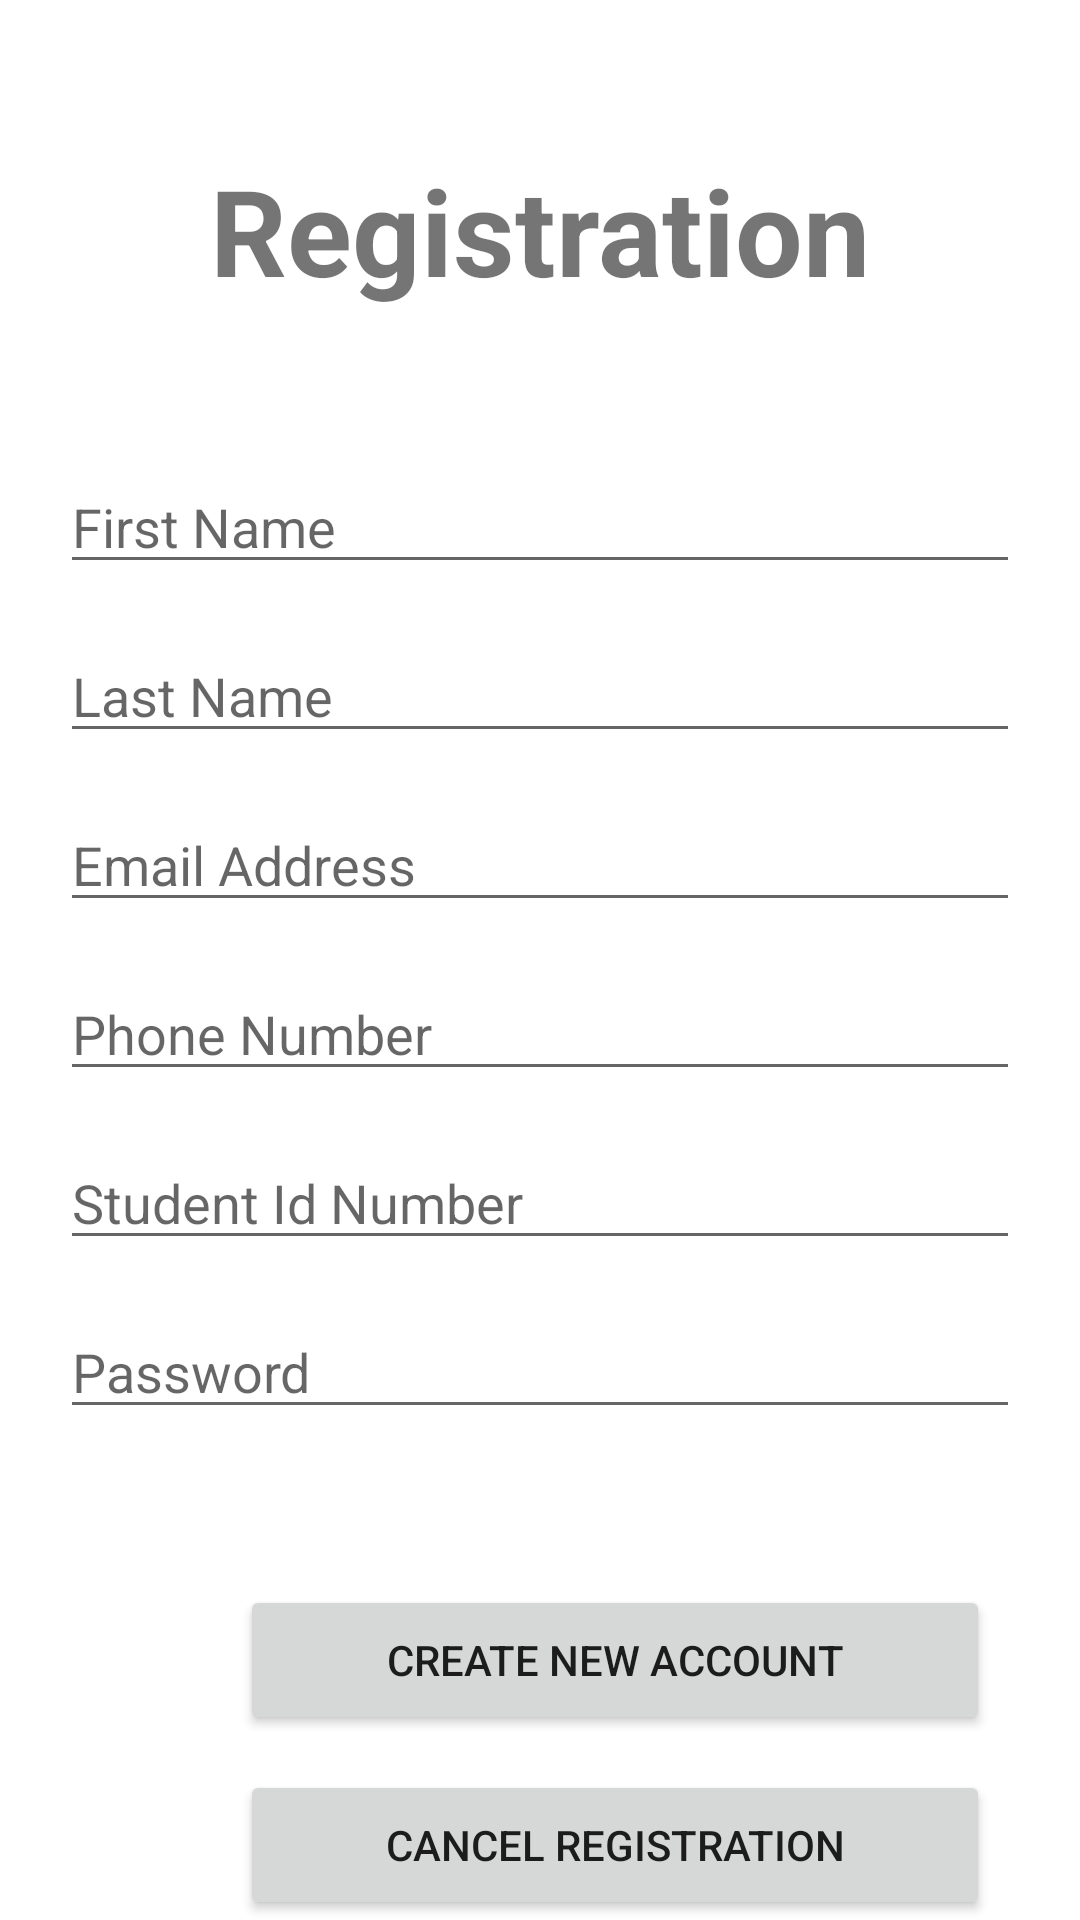

Write the Android layout XML for this screen, with the resource values it uses.
<!-- AndroidManifest.xml: application theme Theme.Performancetracker -->
<!-- res/layout/activity_registration.xml -->
<?xml version="1.0" encoding="utf-8"?>
<RelativeLayout xmlns:android="http://schemas.android.com/apk/res/android"
    xmlns:app="http://schemas.android.com/apk/res-auto"
    xmlns:tools="http://schemas.android.com/tools"
    android:layout_width="match_parent"
    android:layout_height="match_parent"
    tools:context=".Registration">

    <TextView
        android:id="@+id/registration_page_title"
        android:layout_width="match_parent"
        android:layout_height="wrap_content"
        android:text="@string/registration"
        android:textAlignment="center"
        android:textSize="40sp"
        android:textStyle="bold"
        android:layout_marginTop="50dp"/>

    <EditText
        android:id="@+id/first_name"
        android:layout_width="match_parent"
        android:layout_height="wrap_content"
        android:layout_marginLeft="20dp"
        android:layout_marginTop="50dp"
        android:layout_below="@id/registration_page_title"
        android:layout_marginRight="20dp"
        android:hint="First Name" />


    <EditText
        android:id="@+id/last_name"
        android:layout_width="match_parent"
        android:layout_height="wrap_content"
        android:layout_below="@id/first_name"
        android:layout_marginTop="15dp"
        android:layout_marginLeft="20dp"
        android:layout_marginRight="20dp"
        android:hint="Last Name" />

    <EditText
        android:id="@+id/email"
        android:layout_width="match_parent"
        android:layout_height="wrap_content"
        android:layout_below="@id/last_name"
        android:layout_marginTop="15dp"
        android:layout_marginLeft="20dp"
        android:layout_marginRight="20dp"
        android:hint="Email Address" />

    <EditText
        android:id="@+id/phone"
        android:layout_width="match_parent"
        android:layout_height="wrap_content"
        android:layout_below="@id/email"
        android:layout_marginTop="15dp"
        android:layout_marginLeft="20dp"
        android:layout_marginRight="20dp"
        android:hint="Phone Number" />

    <EditText
        android:id="@+id/uuid"
        android:layout_width="match_parent"
        android:layout_height="wrap_content"
        android:layout_below="@id/phone"
        android:layout_marginTop="15dp"
        android:layout_marginLeft="20dp"
        android:layout_marginRight="20dp"
        android:hint="Student Id Number" />

    <EditText
        android:id="@+id/new_password"
        android:layout_width="match_parent"
        android:layout_height="wrap_content"
        android:layout_below="@id/uuid"
        android:layout_marginTop="15dp"
        android:layout_marginLeft="20dp"
        android:layout_marginRight="20dp"
        android:hint="Password" />

    <Button
        android:id="@+id/create_new_account"
        android:layout_width="250dp"
        android:layout_height="50dp"
        android:layout_below="@id/new_password"
        android:layout_marginStart="80dp"
        android:layout_marginTop="52dp"
        android:text="Create New Account" />

    <Button
        android:id="@+id/cancel_registration"
        android:layout_width="250dp"
        android:layout_height="50dp"
        android:text="Cancel Registration"
        android:layout_marginStart="80dp"
        android:layout_alignParentBottom="true"/>
</RelativeLayout>
<!-- resources referenced by this layout -->
<resources>
  <string name="registration">Registration</string>
  <style name="Theme.Performancetracker" parent="Theme.MaterialComponents.DayNight.NoActionBar">
          
          <item name="colorPrimary">@color/teal_200</item>
          <item name="colorPrimaryVariant">@color/teal_200</item>
          <item name="colorOnPrimary">@color/white</item>
          
          <item name="colorSecondary">@color/teal_200</item>
          <item name="colorSecondaryVariant">@color/teal_700</item>
          <item name="colorOnSecondary">@color/black</item>
          
          <item name="android:statusBarColor" tools:targetApi="l">?attr/colorPrimaryVariant</item>
          
      </style>
  <color name="teal_200">#FF03DAC5</color>
  <color name="white">#FFFFFFFF</color>
  <color name="teal_700">#FF018786</color>
  <color name="black">#FF000000</color>
</resources>
